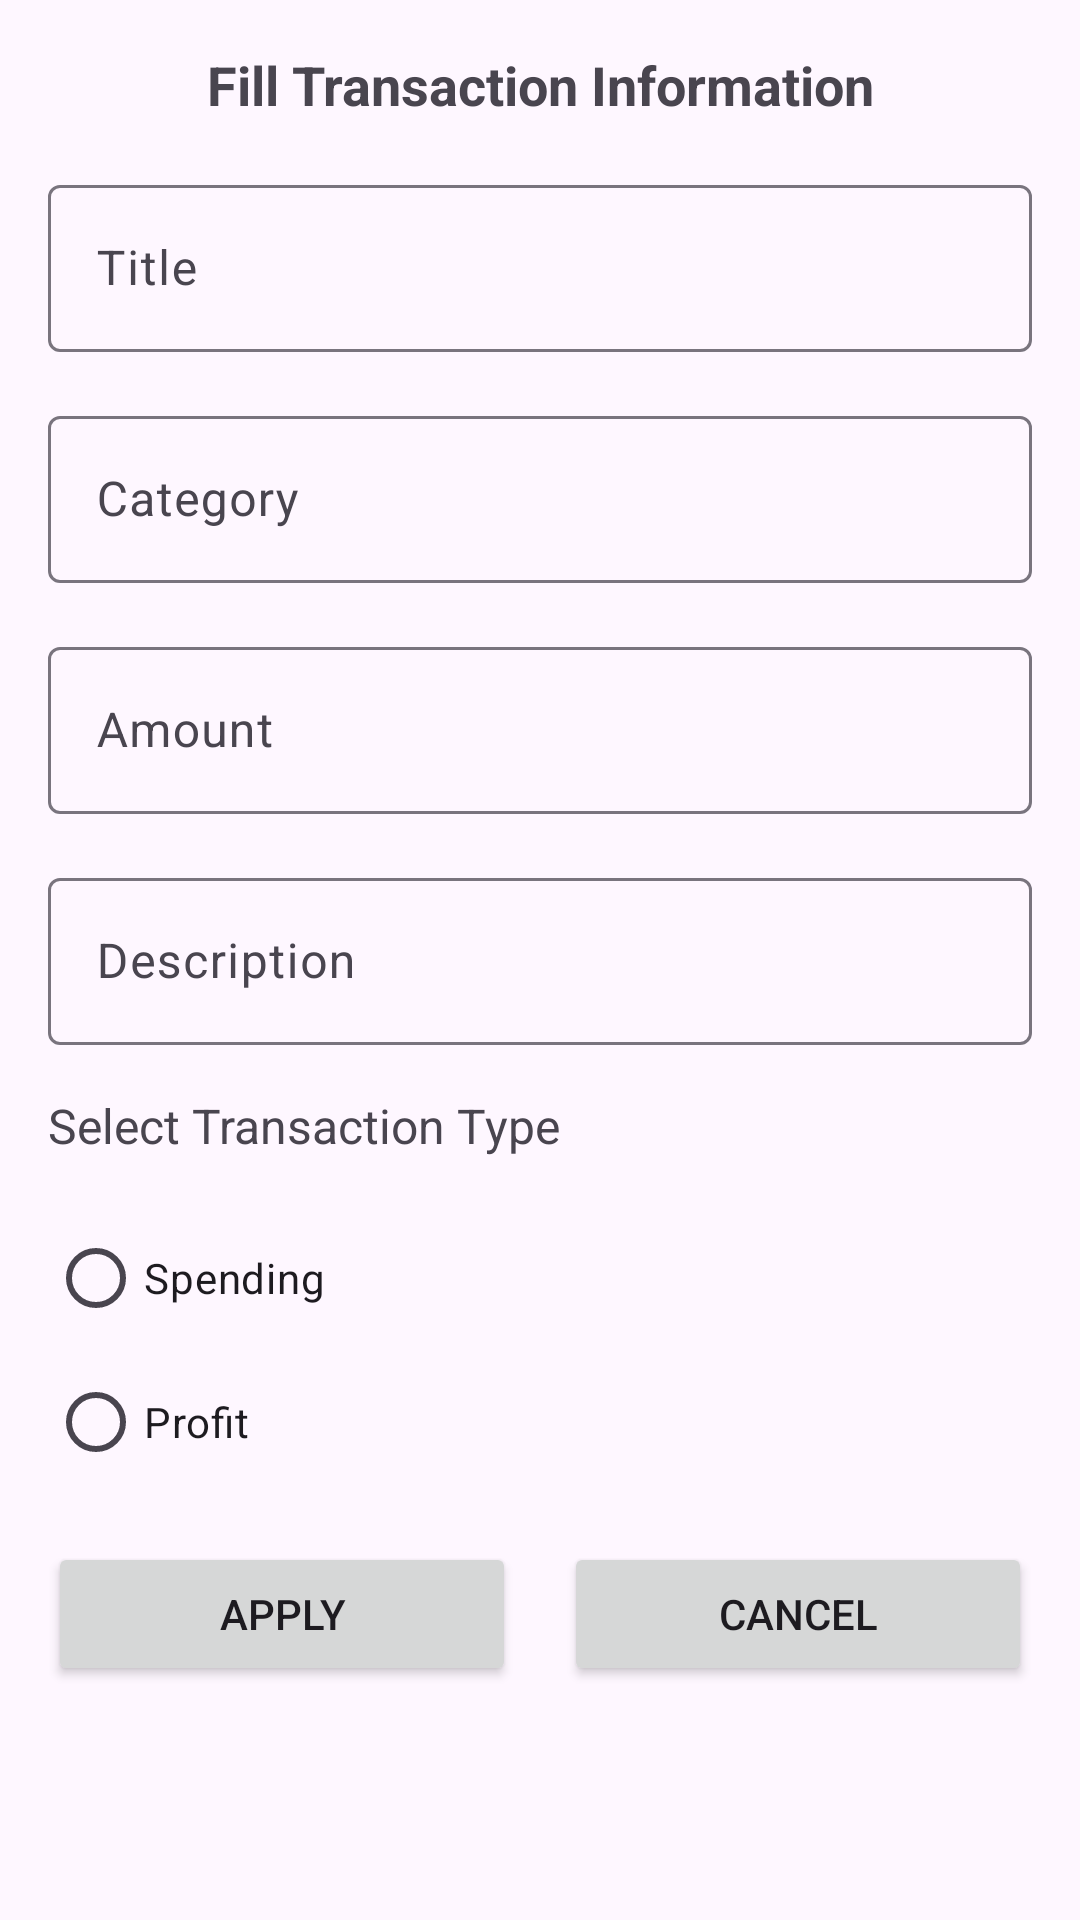

Reconstruct the res/layout file that produces this screen, plus the resources it refers to.
<!-- AndroidManifest.xml: application theme Theme.FamilyBudgetManager -->
<!-- res/layout/fragment_add_transaction.xml -->
<?xml version="1.0" encoding="utf-8"?>
<androidx.constraintlayout.widget.ConstraintLayout xmlns:android="http://schemas.android.com/apk/res/android"
    xmlns:app="http://schemas.android.com/apk/res-auto"
    android:layout_width="match_parent"
    android:layout_height="match_parent"
    android:padding="16dp">

    <TextView
        android:id="@+id/transactionInfoText"
        android:layout_width="0dp"
        android:layout_height="wrap_content"
        android:text="Fill Transaction Information"
        android:textSize="18sp"
        android:textStyle="bold"
        android:gravity="center"
        app:layout_constraintStart_toStartOf="parent"
        app:layout_constraintEnd_toEndOf="parent"
        app:layout_constraintTop_toTopOf="parent"
        android:layout_marginBottom="16dp" />

    
    <com.google.android.material.textfield.TextInputLayout
        android:id="@+id/titleLayout"
        android:layout_width="0dp"
        android:layout_height="wrap_content"
        android:hint="Title"
        android:layout_marginTop="16dp"
        app:layout_constraintStart_toStartOf="parent"
        app:layout_constraintEnd_toEndOf="parent"
        app:layout_constraintTop_toBottomOf="@id/transactionInfoText">

        <com.google.android.material.textfield.TextInputEditText
            android:id="@+id/titleEditText"
            android:layout_width="match_parent"
            android:layout_height="wrap_content" />
    </com.google.android.material.textfield.TextInputLayout>

    
    <com.google.android.material.textfield.TextInputLayout
        android:id="@+id/categoryLayout"
        android:layout_width="0dp"
        android:layout_height="wrap_content"
        android:hint="Category"
        app:layout_constraintStart_toStartOf="parent"
        app:layout_constraintEnd_toEndOf="parent"
        app:layout_constraintTop_toBottomOf="@id/titleLayout"
        android:layout_marginTop="16dp">

        <com.google.android.material.textfield.TextInputEditText
            android:id="@+id/categoryEditText"
            android:layout_width="match_parent"
            android:layout_height="wrap_content" />
    </com.google.android.material.textfield.TextInputLayout>

    
    <com.google.android.material.textfield.TextInputLayout
        android:id="@+id/amountLayout"
        android:layout_width="0dp"
        android:layout_height="wrap_content"
        android:hint="Amount"
        app:layout_constraintStart_toStartOf="parent"
        app:layout_constraintEnd_toEndOf="parent"
        app:layout_constraintTop_toBottomOf="@id/categoryLayout"
        android:layout_marginTop="16dp">

        <com.google.android.material.textfield.TextInputEditText
            android:id="@+id/amountEditText"
            android:layout_width="match_parent"
            android:layout_height="wrap_content"
            android:inputType="numberDecimal" />
    </com.google.android.material.textfield.TextInputLayout>

    
    <com.google.android.material.textfield.TextInputLayout
        android:id="@+id/descriptionLayout"
        android:layout_width="0dp"
        android:layout_height="wrap_content"
        android:hint="Description"
        app:layout_constraintStart_toStartOf="parent"
        app:layout_constraintEnd_toEndOf="parent"
        app:layout_constraintTop_toBottomOf="@id/amountLayout"
        android:layout_marginTop="16dp">

        <com.google.android.material.textfield.TextInputEditText
            android:id="@+id/descriptionEditText"
            android:layout_width="match_parent"
            android:layout_height="wrap_content"
            android:inputType="text" />
    </com.google.android.material.textfield.TextInputLayout>

    
    <TextView
        android:id="@+id/transactionTypeLabel"
        android:layout_width="wrap_content"
        android:layout_height="wrap_content"
        android:text="@string/select_transaction_type"
        android:textSize="16sp"
        app:layout_constraintStart_toStartOf="parent"
        app:layout_constraintTop_toBottomOf="@id/descriptionLayout"
        android:layout_marginTop="16dp"/>

    
    <RadioGroup
        android:id="@+id/transactionTypeRadioGroup"
        android:layout_width="wrap_content"
        android:layout_height="wrap_content"
        android:orientation="vertical"
        app:layout_constraintStart_toStartOf="parent"
        app:layout_constraintTop_toBottomOf="@id/transactionTypeLabel"
        android:layout_marginTop="16dp">

        <RadioButton
            android:id="@+id/spendingRadioButton"
            android:layout_width="wrap_content"
            android:layout_height="wrap_content"
            android:text="@string/spending" />

        <RadioButton
            android:id="@+id/profitRadioButton"
            android:layout_width="wrap_content"
            android:layout_height="wrap_content"
            android:text="@string/profit" />
    </RadioGroup>

    
    <Button
        android:id="@+id/saveTransactionButton"
        android:layout_width="0dp"
        android:layout_height="wrap_content"
        android:text="@string/apply"
        android:layout_marginTop="16dp"
        app:layout_constraintTop_toBottomOf="@id/transactionTypeRadioGroup"
        app:layout_constraintStart_toStartOf="parent"
        app:layout_constraintEnd_toStartOf="@id/cancelTransactionButton"
        android:layout_marginEnd="8dp"/>

    
    <Button
        android:id="@+id/cancelTransactionButton"
        android:layout_width="0dp"
        android:layout_height="wrap_content"
        android:text="@string/cancel"
        android:layout_marginTop="16dp"
        app:layout_constraintTop_toBottomOf="@id/transactionTypeRadioGroup"
        app:layout_constraintStart_toEndOf="@id/saveTransactionButton"
        app:layout_constraintEnd_toEndOf="parent"
        android:layout_marginStart="8dp"/>

</androidx.constraintlayout.widget.ConstraintLayout>
<!-- resources referenced by this layout -->
<resources>
  <string name="apply">Apply</string>
  <string name="cancel">Cancel</string>
  <string name="profit">Profit</string>
  <string name="select_transaction_type">Select Transaction Type</string>
  <string name="spending">Spending</string>
  <style name="Theme.FamilyBudgetManager" parent="Base.Theme.FamilyBudgetManager" />
  <style name="Base.Theme.FamilyBudgetManager" parent="Theme.Material3.DayNight.NoActionBar">
          
          <item name="colorPrimary">@color/colorPrimary</item>
      </style>
  <color name="colorPrimary">#027829</color>
</resources>
